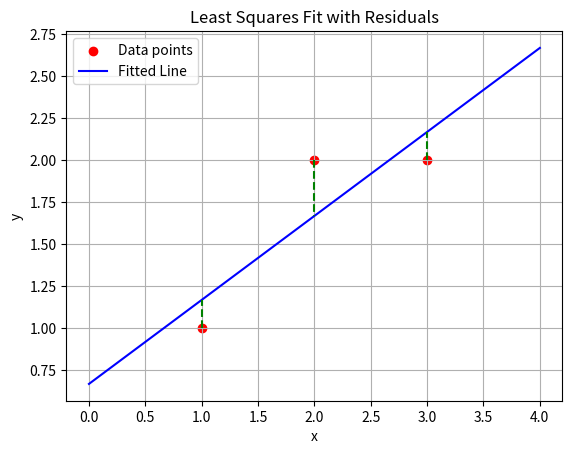

Reproduce this figure in Python.
import numpy as np
import matplotlib.pyplot as plt

# Function to compute the pseudoinverse and solve the least squares problem
def least_squares_pseudoinverse(A, b):
    A_pseudo = np.linalg.pinv(A)
    x = A_pseudo @ b
    return x

# Example system
A = np.array([[1, 1], [1, 2], [1, 3]])
b = np.array([1, 2, 2])

# Solve the least squares problem
x_least_squares = least_squares_pseudoinverse(A, b)
print("Least Squares Solution:", x_least_squares)

# Visualization
x_values = np.linspace(0, 4, 100)
y_fitted = x_least_squares[0] + x_least_squares[1] * x_values
y_pred = A @ x_least_squares

# Plot data points and fitted line
plt.scatter(A[:, 1], b, color='red', label="Data points")
plt.plot(x_values, y_fitted, label="Fitted Line", color='blue')

# Plot residuals
for i in range(len(b)):
    plt.vlines(A[i, 1], b[i], y_pred[i], color='green', linestyle='--')

plt.title("Least Squares Fit with Residuals")
plt.xlabel("x")
plt.ylabel("y")
plt.legend()
plt.grid(True)
plt.show()